Run: headless pygame with SDL's dummy video driver; simulated clock (each Clock.tick advances the game by its frame time, no real sleeping); random seed 0; keys injected as events and as key.get_pressed() state; mouse plan: one left click at the window centre at the start of phase 2, then a move to the lower-right quarter at the start of phase 3.
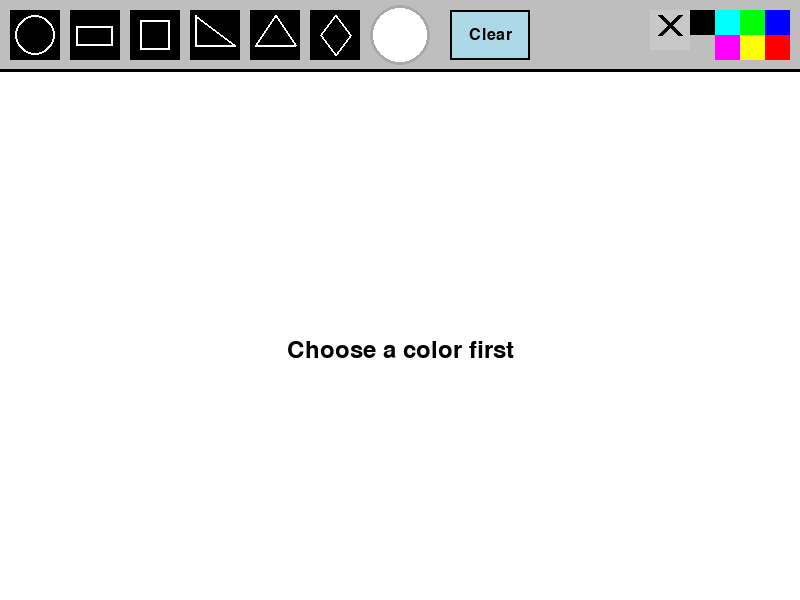
Frame 1 of 4 · flips 1–60 · no input
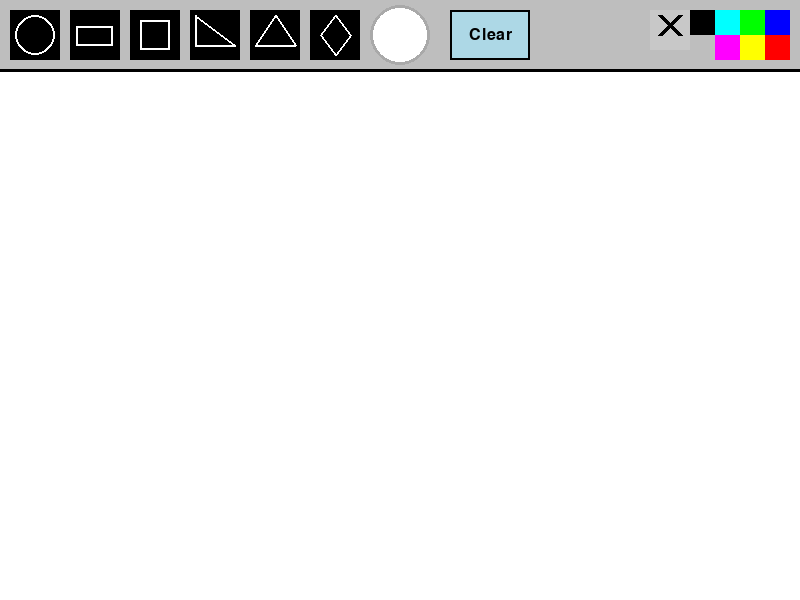
Frame 2 of 4 · flips 61–180 · clicked the window centre · tapped SPACE, RETURN · held RIGHT (→), D
Frame 3 of 4 · flips 181–300 · moved the mouse to the lower-right quarter · held DOWN (↓), S · screen unchanged from frame 2, image omitted
Frame 4 of 4 · flips 301–420 · held LEFT (←), A, UP (↑), W · screen unchanged from frame 3, image omitted

The pygame program that drew these frames:

import pygame
import math

# Initialize pygame
pygame.init()

# Screen settings
fps = 60  # Frames per second for smooth animation
timer = pygame.time.Clock()  # Clock to control game speed
WIDTH = 800  # Screen width
HEIGHT = 600  # Screen height
active_figure = 0  # Active drawing tool (0=circle by default)
active_color = (255, 255, 255)  # Default color is white (RGB)
color_selected = False  # Track if a color has been selected

# Set up the display window
screen = pygame.display.set_mode([WIDTH, HEIGHT])
pygame.display.set_caption("Paint")  # Set the window title
painting = []  # List to store all drawing actions

# Initialize font for messages
font = pygame.font.Font(None, 36)


def draw_menu(color):
    """Draws the top menu with color options, brush shapes, and buttons."""
    # Draw the menu background
    pygame.draw.rect(screen, 'gray', [0, 0, WIDTH, 70])
    pygame.draw.line(screen, 'black', (0, 70), (WIDTH, 70), 3)

    # Basic brush selection tools
    # Circle brush button
    circle_brush = [pygame.draw.rect(screen, 'black', [10, 10, 50, 50]), 0]
    pygame.draw.circle(screen, 'white', (35, 35), 20)
    pygame.draw.circle(screen, 'black', (35, 35), 18)

    # Rectangle brush button
    rect_brush = [pygame.draw.rect(screen, 'black', [70, 10, 50, 50]), 1]
    pygame.draw.rect(screen, 'white', [76.5, 26, 37, 20], 2)

    # Square brush button
    square_brush = [pygame.draw.rect(screen, 'black', [130, 10, 50, 50]), 2]
    pygame.draw.rect(screen, 'white', [140, 20, 30, 30], 2)

    # Right triangle brush button
    right_triangle = [pygame.draw.rect(screen, 'black', [190, 10, 50, 50]), 3]
    pygame.draw.polygon(screen, 'white', [(195, 45), (235, 45), (195, 15)], 2)

    # Equilateral triangle brush button
    eq_triangle = [pygame.draw.rect(screen, 'black', [250, 10, 50, 50]), 4]
    pygame.draw.polygon(screen, 'white', [(275, 15), (255, 45), (295, 45)], 2)

    # Rhombus brush button
    rhombus = [pygame.draw.rect(screen, 'black', [310, 10, 50, 50]), 5]
    pygame.draw.polygon(screen, 'white', [(335, 15), (350, 35), (335, 55), (320, 35)], 2)

    # Collect all brush options
    brush_list = [circle_brush, rect_brush, square_brush, right_triangle, eq_triangle, rhombus]

    # Current active color indicator
    pygame.draw.circle(screen, color, (400, 35), 30)
    pygame.draw.circle(screen, 'dark gray', (400, 35), 30, 3)

    # Eraser button (X icon)
    eraser_rect = pygame.draw.rect(screen, (200, 200, 200), [WIDTH - 150, 10, 40, 40])
    pygame.draw.line(screen, 'black', (WIDTH - 140, 15), (WIDTH - 120, 35), 5)
    pygame.draw.line(screen, 'black', (WIDTH - 120, 15), (WIDTH - 140, 35), 5)

    # Color palette with various color options
    blue = pygame.draw.rect(screen, (0, 0, 255), [WIDTH - 35, 10, 25, 25])
    red = pygame.draw.rect(screen, (255, 0, 0), [WIDTH - 35, 35, 25, 25])
    green = pygame.draw.rect(screen, (0, 255, 0), [WIDTH - 60, 10, 25, 25])
    yellow = pygame.draw.rect(screen, (255, 255, 0), [WIDTH - 60, 35, 25, 25])
    teal = pygame.draw.rect(screen, (0, 255, 255), [WIDTH - 85, 10, 25, 25])
    purple = pygame.draw.rect(screen, (255, 0, 255), [WIDTH - 85, 35, 25, 25])
    black = pygame.draw.rect(screen, (0, 0, 0), [WIDTH - 110, 10, 25, 25])

    # Group color options and their RGB values
    color_rect = [blue, red, green, yellow, teal, purple, black, eraser_rect]
    rgb_list = [(0, 0, 255), (255, 0, 0), (0, 255, 0), (255, 255, 0),
                (0, 255, 255), (255, 0, 255), (0, 0, 0), (255, 255, 255)]  # Eraser is white

    # Clear button
    clear_button = pygame.draw.rect(screen, (173, 216, 230), [450, 10, 80, 50])
    pygame.draw.rect(screen, 'black', [450, 10, 80, 50], 2)
    font = pygame.font.Font(None, 24)
    text = font.render("Clear", True, (0, 0, 0))
    text_rect = text.get_rect(center=(490, 35))
    screen.blit(text, text_rect)

    return brush_list, color_rect, rgb_list, clear_button


def draw_painting(paints):
    """Draws all shapes from the stored paint list."""
    for color, pos, figure in paints:
        if figure == -1:  # Eraser
            pygame.draw.rect(screen, (255, 255, 255), [pos[0] - 20, pos[1] - 20, 40, 40])
        elif figure == 0:  # Circle
            pygame.draw.circle(screen, color, pos, 20, 2)
        elif figure == 1:  # Rectangle
            pygame.draw.rect(screen, color, [pos[0] - 15, pos[1] - 15, 37, 20], 2)
        elif figure == 2:  # Square
            pygame.draw.rect(screen, color, [pos[0] - 15, pos[1] - 15, 30, 30], 2)
        elif figure == 3:  # Right triangle
            pygame.draw.polygon(screen, color, [(pos[0], pos[1]), (pos[0] + 40, pos[1]), (pos[0], pos[1] - 40)], 2)
        elif figure == 4:  # Equilateral triangle
            # Calculate vertices for equilateral triangle
            side = 40
            height = side * math.sqrt(3) / 2
            pygame.draw.polygon(screen, color, [
                (pos[0], pos[1] - 2 * height / 3),  # Top vertex
                (pos[0] - side / 2, pos[1] + height / 3),  # Bottom left
                (pos[0] + side / 2, pos[1] + height / 3)  # Bottom right
            ], 2)
        elif figure == 5:  # Rhombus
            # Draw rhombus (diamond shape)
            size = 20
            pygame.draw.polygon(screen, color, [
                (pos[0], pos[1] - size),  # Top
                (pos[0] + size, pos[1]),  # Right
                (pos[0], pos[1] + size),  # Bottom
                (pos[0] - size, pos[1])  # Left
            ], 2)


# Main game loop
run = True
while run:
    # Control game speed
    timer.tick(fps)
    screen.fill("white")  # Clear screen with white background

    # Display initial guidance message
    if not color_selected and len(painting) == 0:
        text = font.render("Choose a color first", True, (0, 0, 0))
        text_rect = text.get_rect(center=(400, 350))  # Center in the canvas area
        screen.blit(text, text_rect)

    # Get mouse position and click state
    mouse = pygame.mouse.get_pos()
    left_click = pygame.mouse.get_pressed()[0]

    # Create menu and get interactive elements
    brushes, colors, rgbs, clear_button = draw_menu(active_color)

    # Add shapes when clicking in the canvas area
    if left_click and mouse[1] > 85:  # Only draw below menu bar
        painting.append((active_color, mouse, active_figure))

    # Render all existing drawings
    draw_painting(painting)

    # Show cursor preview (what will be drawn on click)
    if mouse[1] > 85:  # Only show preview below menu bar
        if active_figure == -1:  # Eraser
            pygame.draw.rect(screen, (200, 200, 200), [mouse[0] - 20, mouse[1] - 20, 40, 40], 2)
        elif active_figure == 0:  # Circle
            pygame.draw.circle(screen, active_color, mouse, 20, 2)
        elif active_figure == 1:  # Rectangle
            pygame.draw.rect(screen, active_color, [mouse[0] - 15, mouse[1] - 15, 37, 20], 2)
        elif active_figure == 2:  # Square
            pygame.draw.rect(screen, active_color, [mouse[0] - 15, mouse[1] - 15, 30, 30], 2)
        elif active_figure == 3:  # Right triangle
            pygame.draw.polygon(screen, active_color,
                                [(mouse[0], mouse[1]), (mouse[0] + 40, mouse[1]), (mouse[0], mouse[1] - 40)], 2)
        elif active_figure == 4:  # Equilateral triangle
            side = 40
            height = side * math.sqrt(3) / 2
            pygame.draw.polygon(screen, active_color, [
                (mouse[0], mouse[1] - 2 * height / 3),
                (mouse[0] - side / 2, mouse[1] + height / 3),
                (mouse[0] + side / 2, mouse[1] + height / 3)
            ], 2)
        elif active_figure == 5:  # Rhombus
            size = 20
            pygame.draw.polygon(screen, active_color, [
                (mouse[0], mouse[1] - size),  # Top
                (mouse[0] + size, mouse[1]),  # Right
                (mouse[0], mouse[1] + size),  # Bottom
                (mouse[0] - size, mouse[1])  # Left
            ], 2)

    # Process events
    for event in pygame.event.get():
        if event.type == pygame.QUIT:  # Handle window close button
            run = False

        if event.type == pygame.MOUSEBUTTONDOWN:
            # Clear canvas when clear button is clicked
            if clear_button.collidepoint(event.pos):
                painting = []  # Empty the painting list

            # Handle color selection
            for i in range(len(colors)):
                if colors[i].collidepoint(event.pos):
                    active_color = rgbs[i]
                    if active_color != (255, 255, 255):  # If not eraser
                        color_selected = True  # Mark that a color has been selected
                    if active_color == (255, 255, 255):  # If eraser is selected
                        active_figure = -1  # Special eraser mode

            # Handle brush/shape selection
            for brush in brushes:
                if brush[0].collidepoint(event.pos):
                    active_figure = brush[1]  # Set active figure to the selected shape

    # Update the display
    pygame.display.flip()

# Clean up and exit
pygame.quit()
